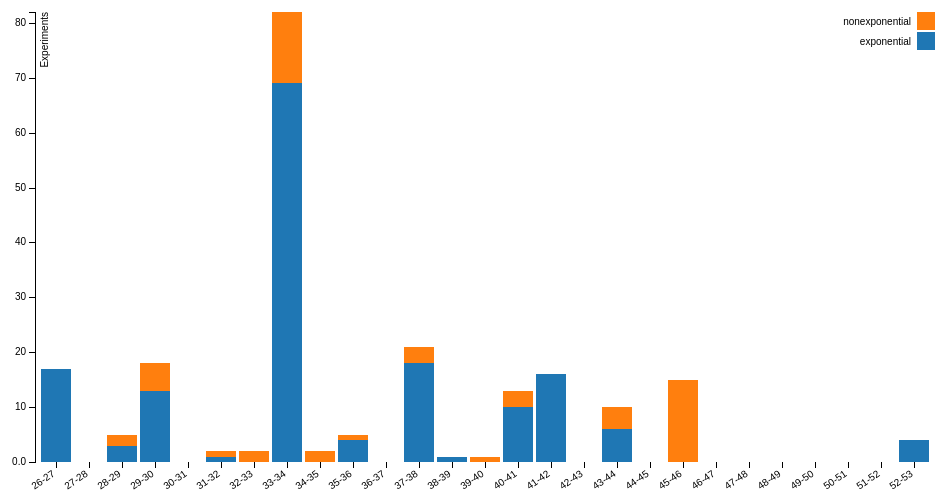
D3 v3 page, settled after 360 driven frames (6 s of simulated time); the page loaded 1 data file(s).



    var margin = {top: 20, right: 20, bottom: 80, left: 40},
            width = 960 - margin.left - margin.right,
            height = 550 - margin.top - margin.bottom;

    var x = d3.scale.ordinal()
            .rangeRoundBands([0, width], .1);

    var y = d3.scale.linear()
            .rangeRound([height, 0]);

    var color = d3.scale.ordinal()
            .range([" #1f77b4", "#ff7f0e", "#2ca02c", "#d62728", "#9467bd", "#8c564b", "#e377c2", "#7f7f7f", "#bcbd22", "17becf", "#ffb6c1"]);

    var xAxis = d3.svg.axis()
            .scale(x)
            .orient("bottom");

    var yAxis = d3.svg.axis()
            .scale(y)
            .orient("left")
            .tickFormat(d3.format(".2s"));

    var svg = d3.select("body").append("svg")
            .attr("width", width + margin.left + margin.right)
            .attr("height", height + margin.top + margin.bottom)
            .append("g")
            .attr("transform", "translate(" + margin.left + "," + margin.top + ")");

    d3.csv("N_as.csv", function (error, data) {
        if (error) throw error;

        color.domain(d3.keys(data[0]).filter(function (key) {
            return key !== "N_as";
        }));

        data.forEach(function (d) {
            var y0 = 0;
            d.ages = color.domain().map(function (name) {
                return {name: name, y0: y0, y1: y0 += +d[name]};
            });
            d.total = d.ages[d.ages.length - 1].y1;
        });

//  data.sort(function(a, b) { return b.total - a.total; });

        x.domain(data.map(function (d) {
            return d.N_as;
        }));

//  y.domain([0, 65]);

        y.domain([0, d3.max(data, function (d) {
            return d.total;
        })]);

        svg.append("g")
                .attr("class", "x axis")
                .attr("transform", "translate(0," + height + ")")
                .call(xAxis)                .selectAll("text")
                .style("text-anchor", "end")
                .attr("dx", "-.8em")
                .attr("dy", ".15em")
                .attr("transform", "rotate(-35)");

        svg.append("g")
                .attr("class", "y axis")
                .call(yAxis)
                .append("text")
                .attr("transform", "rotate(-90)")
                .attr("y", 6)
                .attr("dy", ".71em")
                .style("text-anchor", "end")
                .text("Experiments");

        var N_as = svg.selectAll(".N_as")
                .data(data)
                .enter().append("g")
                .attr("class", "g")
                .attr("transform", function (d) {
                    return "translate(" + x(d.N_as) + ",0)";
                });

        N_as.selectAll("rect")
                .data(function (d) {
                    return d.ages;
                })
                .enter().append("rect")
                .attr("width", x.rangeBand())
                .attr("y", function (d) {
                    return y(d.y1);
                })
                .attr("height", function (d) {
                    return y(d.y0) - y(d.y1);
                })
                .style("fill", function (d) {
                    return color(d.name);
                });

        var legend = svg.selectAll(".legend")
                .data(color.domain().slice().reverse())
                .enter().append("g")
                .attr("class", "legend")
                .attr("transform", function (d, i) {
                    return "translate(0," + i * 20 + ")";
                });

        legend.append("rect")
                .attr("x", width - 18)
                .attr("width", 18)
                .attr("height", 18)
                .style("fill", color);

        legend.append("text")
                .attr("x", width - 24)
                .attr("y", 9)
                .attr("dy", ".35em")
                .style("text-anchor", "end")
                .text(function (d) {
                    return d;
                });

    });



### data: N_as.csv
N_as, exponential, nonexponential
26-27, 17, 0
27-28, 0, 0
28-29, 3, 2
29-30, 13, 5
30-31, 0, 0
31-32, 1, 1
32-33, 0, 2
33-34, 69, 13
34-35, 0, 2
35-36, 4, 1
36-37, 0, 0
37-38, 18, 3
38-39, 1, 0
39-40, 0, 1
40-41, 10, 3
41-42, 16, 0
42-43, 0, 0
43-44, 6, 4
44-45, 0, 0
45-46, 0, 15
46-47, 0, 0
47-48, 0, 0
48-49, 0, 0
49-50, 0, 0
50-51, 0, 0
51-52, 0, 0
52-53, 4, 0